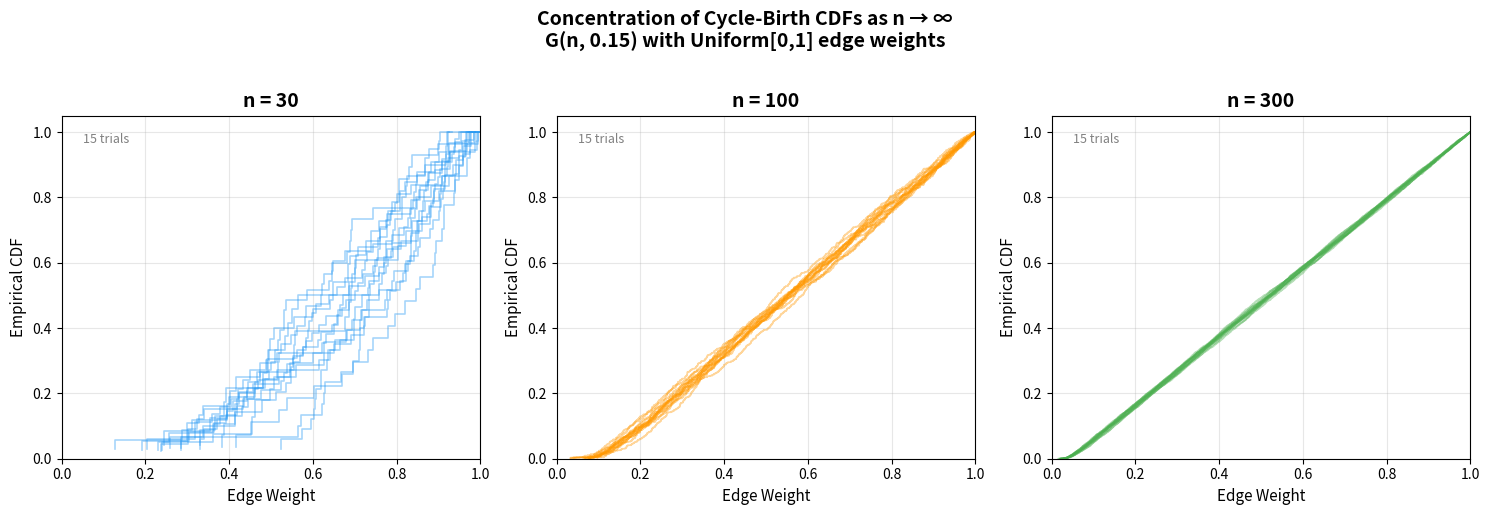

Source code (Python):
"""
Visualization: Concentration of Cycle-Birth Distributions

Illustrates how empirical cycle-birth CDFs concentrate as graph size n grows.
Multiple independent trials of G(n,p) with uniform edge weights produce
empirical CDFs that cluster more tightly for larger n, demonstrating
the concentration phenomenon predicted by the McDiarmid/Azuma bound
(Theorem 3).

This is the visual analogue of the tropical spectral law: just as
the eigenvalue distribution of a random matrix concentrates to the
semicircle law, the cycle-birth distribution concentrates to a
deterministic tropical spectral measure.
"""

import numpy as np
import matplotlib.pyplot as plt
import matplotlib


# Self-contained implementations
class UnionFind:
    def __init__(self, n):
        self.parent = list(range(n))
        self.rank = [0] * n
    def find(self, x):
        while self.parent[x] != x:
            self.parent[x] = self.parent[self.parent[x]]
            x = self.parent[x]
        return x
    def union(self, x, y):
        rx, ry = self.find(x), self.find(y)
        if rx == ry:
            return False
        if self.rank[rx] < self.rank[ry]:
            rx, ry = ry, rx
        self.parent[ry] = rx
        if self.rank[rx] == self.rank[ry]:
            self.rank[rx] += 1
        return True
    def connected(self, x, y):
        return self.find(x) == self.find(y)


def compute_births(n, edges):
    sorted_edges = sorted(edges, key=lambda e: e[2])
    uf = UnionFind(n)
    births = []
    for u, v, w in sorted_edges:
        if uf.connected(u, v):
            births.append(w)
        else:
            uf.union(u, v)
    return births


def sample_gnp(n, p, rng):
    edges = []
    for i in range(n):
        for j in range(i + 1, n):
            if rng.random() < p:
                edges.append((i, j, rng.random()))
    return edges


# Parameters
p = 0.15
sizes = [30, 100, 300]
num_trials = 15
rng = np.random.default_rng(2025)

fig, axes = plt.subplots(1, 3, figsize=(15, 5))
colors = ['#2196F3', '#FF9800', '#4CAF50']

for idx, n in enumerate(sizes):
    ax = axes[idx]
    for trial in range(num_trials):
        edges = sample_gnp(n, p, rng)
        births = compute_births(n, edges)
        if births:
            sorted_b = np.sort(births)
            cdf_y = np.arange(1, len(sorted_b) + 1) / len(sorted_b)
            ax.step(sorted_b, cdf_y, alpha=0.4, linewidth=1.2,
                    color=colors[idx])

    ax.set_title(f'n = {n}', fontsize=14, fontweight='bold')
    ax.set_xlabel('Edge Weight', fontsize=11)
    ax.set_ylabel('Empirical CDF', fontsize=11)
    ax.set_xlim(0, 1)
    ax.set_ylim(0, 1.05)
    ax.grid(True, alpha=0.3)

    # Add concentration annotation
    ax.text(0.05, 0.92, f'{num_trials} trials', transform=ax.transAxes,
            fontsize=9, color='gray')

fig.suptitle('Concentration of Cycle-Birth CDFs as n → ∞\n'
             'G(n, 0.15) with Uniform[0,1] edge weights',
             fontsize=14, fontweight='bold', y=1.02)
plt.tight_layout()
plt.savefig('concentration_plot.png', dpi=150, bbox_inches='tight')
print("Saved concentration_plot.png")
